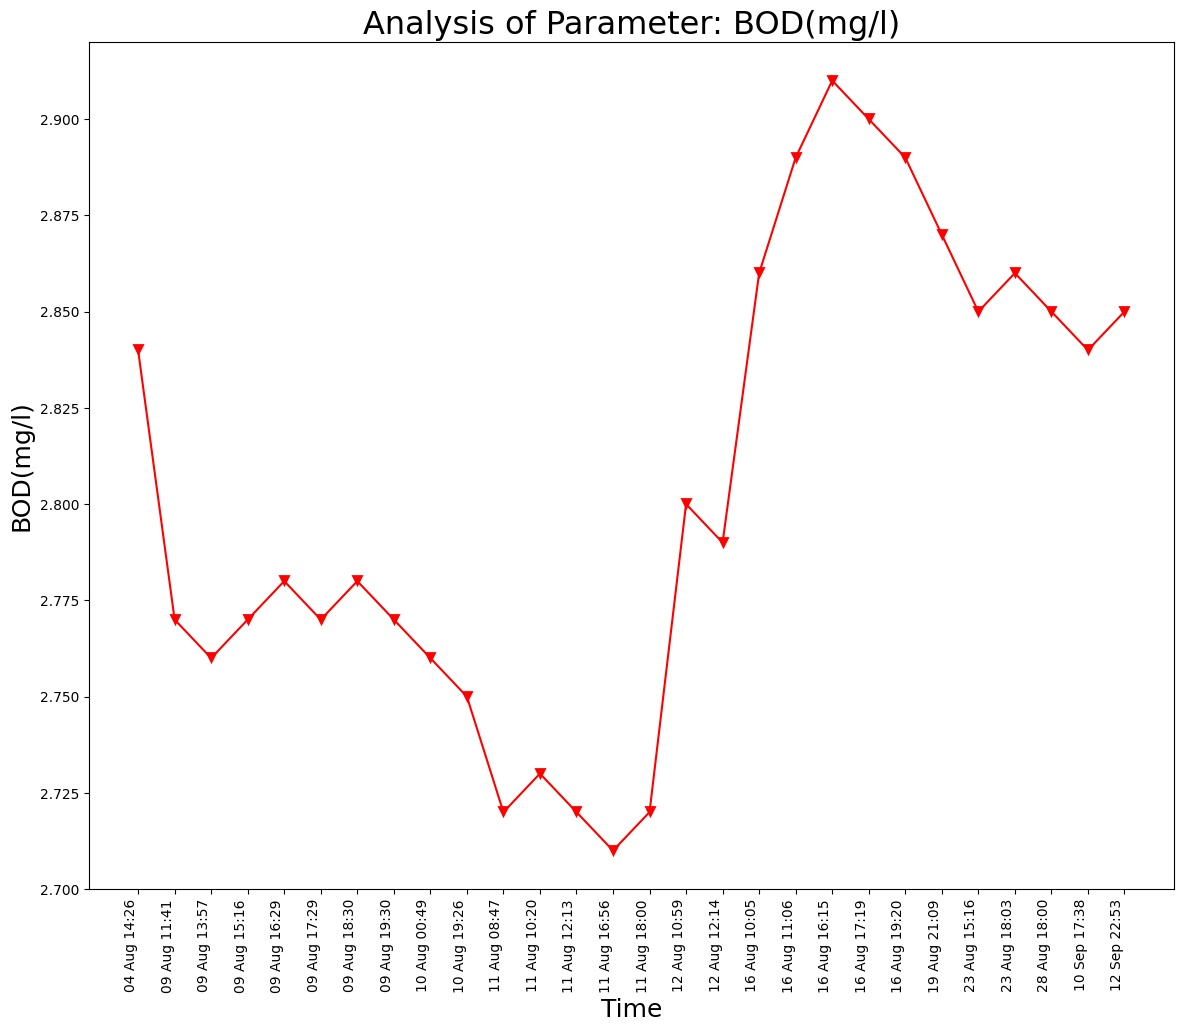

The file beside this chart, header and first rows:
Unnamed: 0, DateTime, Date, Time, BOD(mg/l)
0.0, 04 Aug 14:26, 04 Aug 2021, 14:26:24, 2.84
1.0, 09 Aug 11:41, 09 Aug 2021, 11:41:48, 2.77
2.0, 09 Aug 13:57, 09 Aug 2021, 13:57:19, 2.76
3.0, 09 Aug 15:16, 09 Aug 2021, 15:16:19, 2.77
4.0, 09 Aug 16:29, 09 Aug 2021, 16:29:24, 2.78
5.0, 09 Aug 17:29, 09 Aug 2021, 17:29:51, 2.77
6.0, 09 Aug 18:30, 09 Aug 2021, 18:30:16, 2.78
7.0, 09 Aug 19:30, 09 Aug 2021, 19:30:40, 2.77
8.0, 10 Aug 00:49, 10 Aug 2021, 00:49:39, 2.76
9.0, 10 Aug 19:26, 10 Aug 2021, 19:26:33, 2.75
10.0, 11 Aug 08:47, 11 Aug 2021, 08:47:06, 2.72
11.0, 11 Aug 10:20, 11 Aug 2021, 10:20:04, 2.73
12.0, 11 Aug 12:13, 11 Aug 2021, 12:13:36, 2.72
13.0, 11 Aug 16:56, 11 Aug 2021, 16:56:21, 2.71
14.0, 11 Aug 18:00, 11 Aug 2021, 18:00:02, 2.72
15.0, 12 Aug 10:59, 12 Aug 2021, 10:59:37, 2.8
16.0, 12 Aug 12:14, 12 Aug 2021, 12:14:31, 2.79
17.0, 16 Aug 10:05, 16 Aug 2021, 10:05:25, 2.86
18.0, 16 Aug 11:06, 16 Aug 2021, 11:06:03, 2.89
19.0, 16 Aug 16:15, 16 Aug 2021, 16:15:54, 2.91
20.0, 16 Aug 17:19, 16 Aug 2021, 17:19:32, 2.9
21.0, 16 Aug 19:20, 16 Aug 2021, 19:20:17, 2.89
22.0, 19 Aug 21:09, 19 Aug 2021, 21:09:25, 2.87
23.0, 23 Aug 15:16, 23 Aug 2021, 15:16:38, 2.85
24.0, 23 Aug 18:03, 23 Aug 2021, 18:03:46, 2.86
, 28 Aug 18:00, 28 Aug 2021, 18:00:08, 2.85
, 10 Sep 17:38, 10 Sep 2021, 17:38:26, 2.84
, 12 Sep 22:53, 12 Sep 2021, 22:53:57, 2.85
